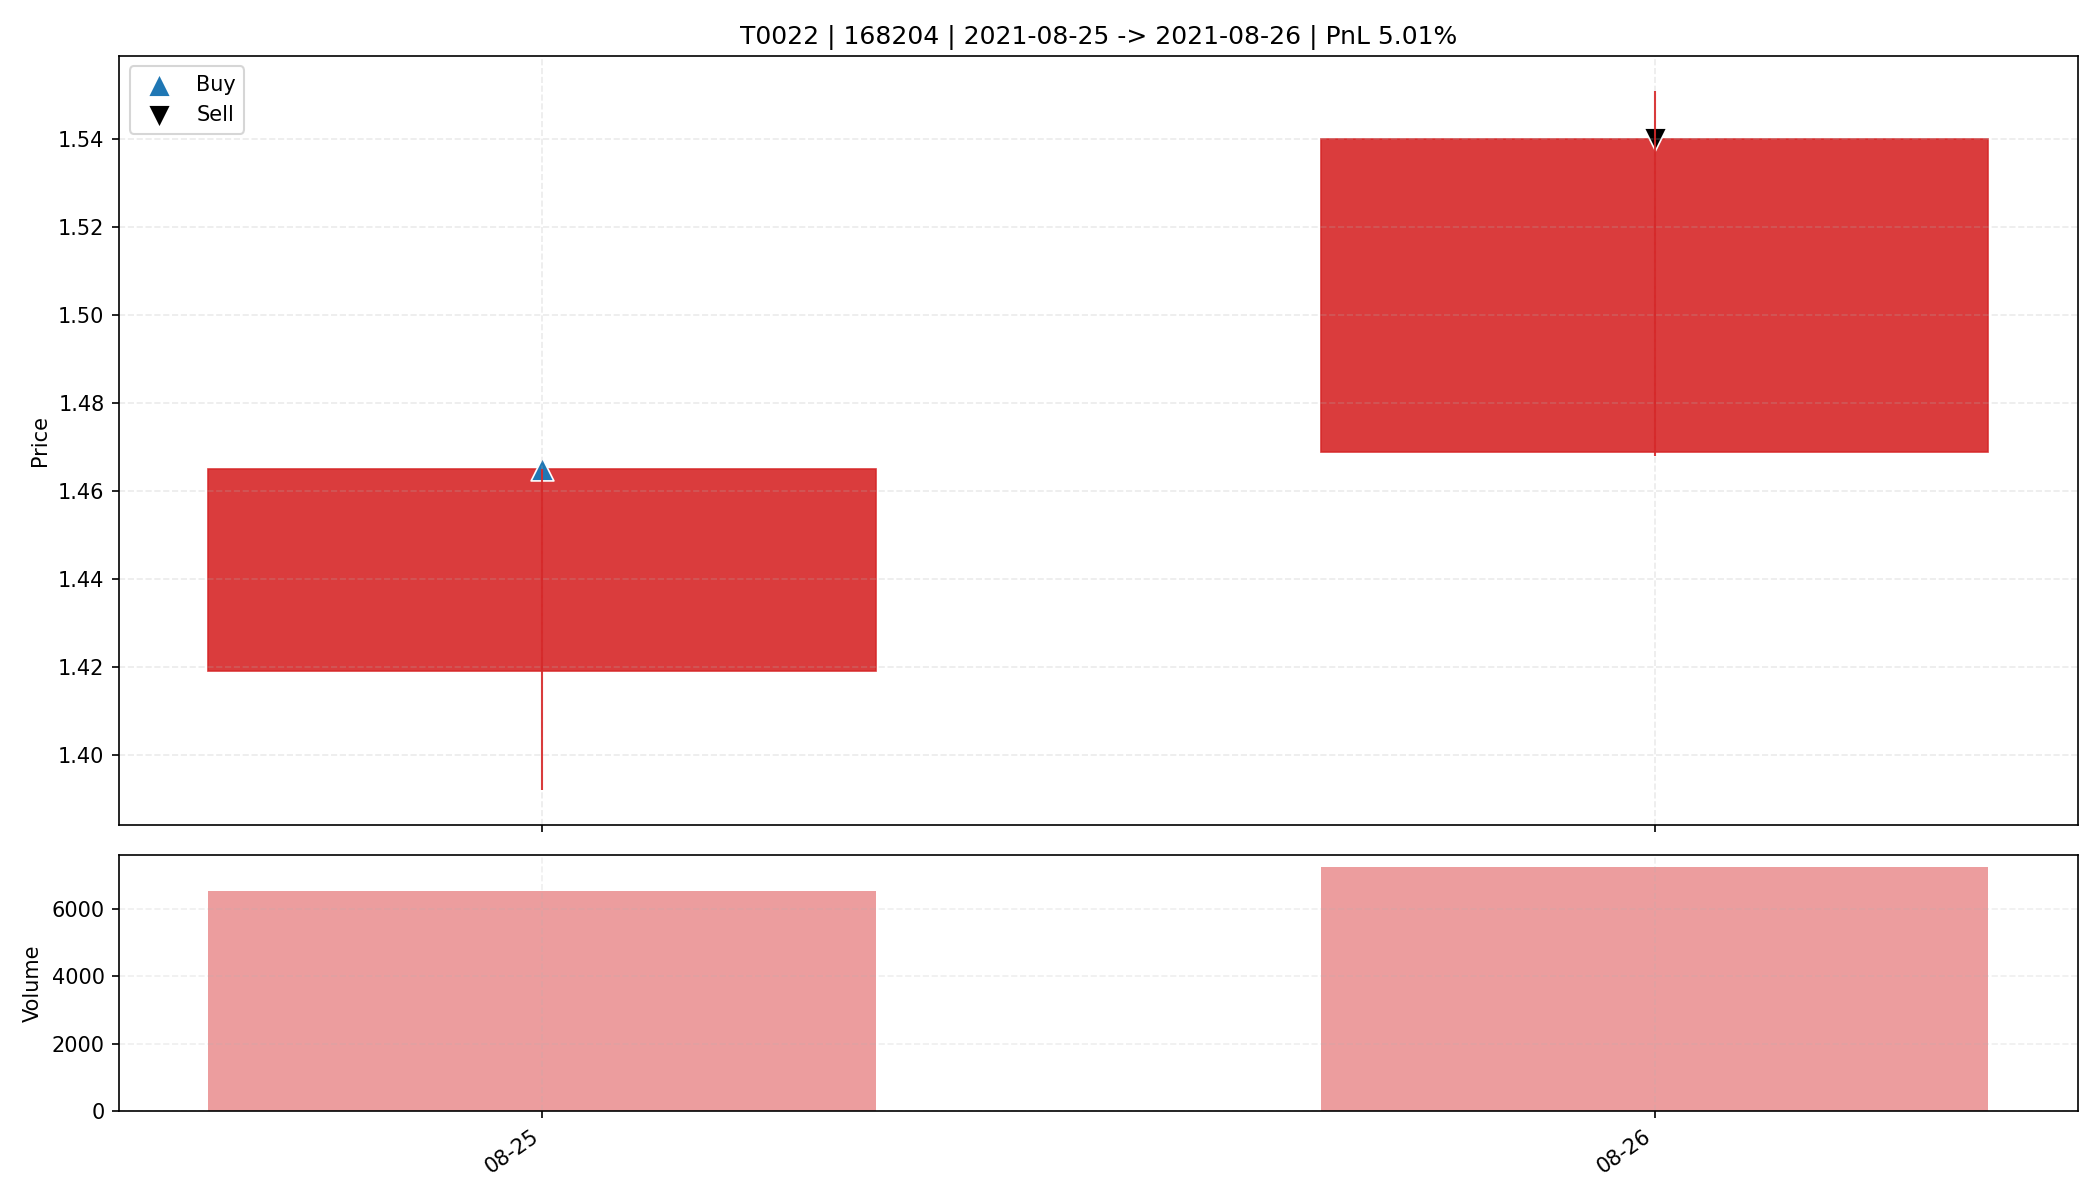

The data file committed next to this chart (first rows):
date, open, high, low, close, amount, volume, trade_id, code, buy_date, sell_date, buy_price, sell_price, matched_shares, buy_reason, sell_reason, sell_profit_pct, sell_hold_days, is_buy_day, is_sell_day, holding_day_index
2021-08-25, 1.419, 1.465, 1.392, 1.465, 944071, 6524, T0022, 168204, 2021-08-25, 2021-08-26, 1.465, 1.54, 11250, 前10日振幅9.5%, 阳线涨幅3.2%, 突破均线, 创20日新高, 温和放量…, 主动止盈半仓-MA5乖离率7.44%>7.00%, 5.014, 1.0, True, False, 0
2021-08-26, 1.469, 1.551, 1.468, 1.54, 1087006, 7240, T0022, 168204, 2021-08-25, 2021-08-26, 1.465, 1.54, 11250, 前10日振幅9.5%, 阳线涨幅3.2%, 突破均线, 创20日新高, 温和放量…, 主动止盈半仓-MA5乖离率7.44%>7.00%, 5.014, 1.0, False, True, 1
